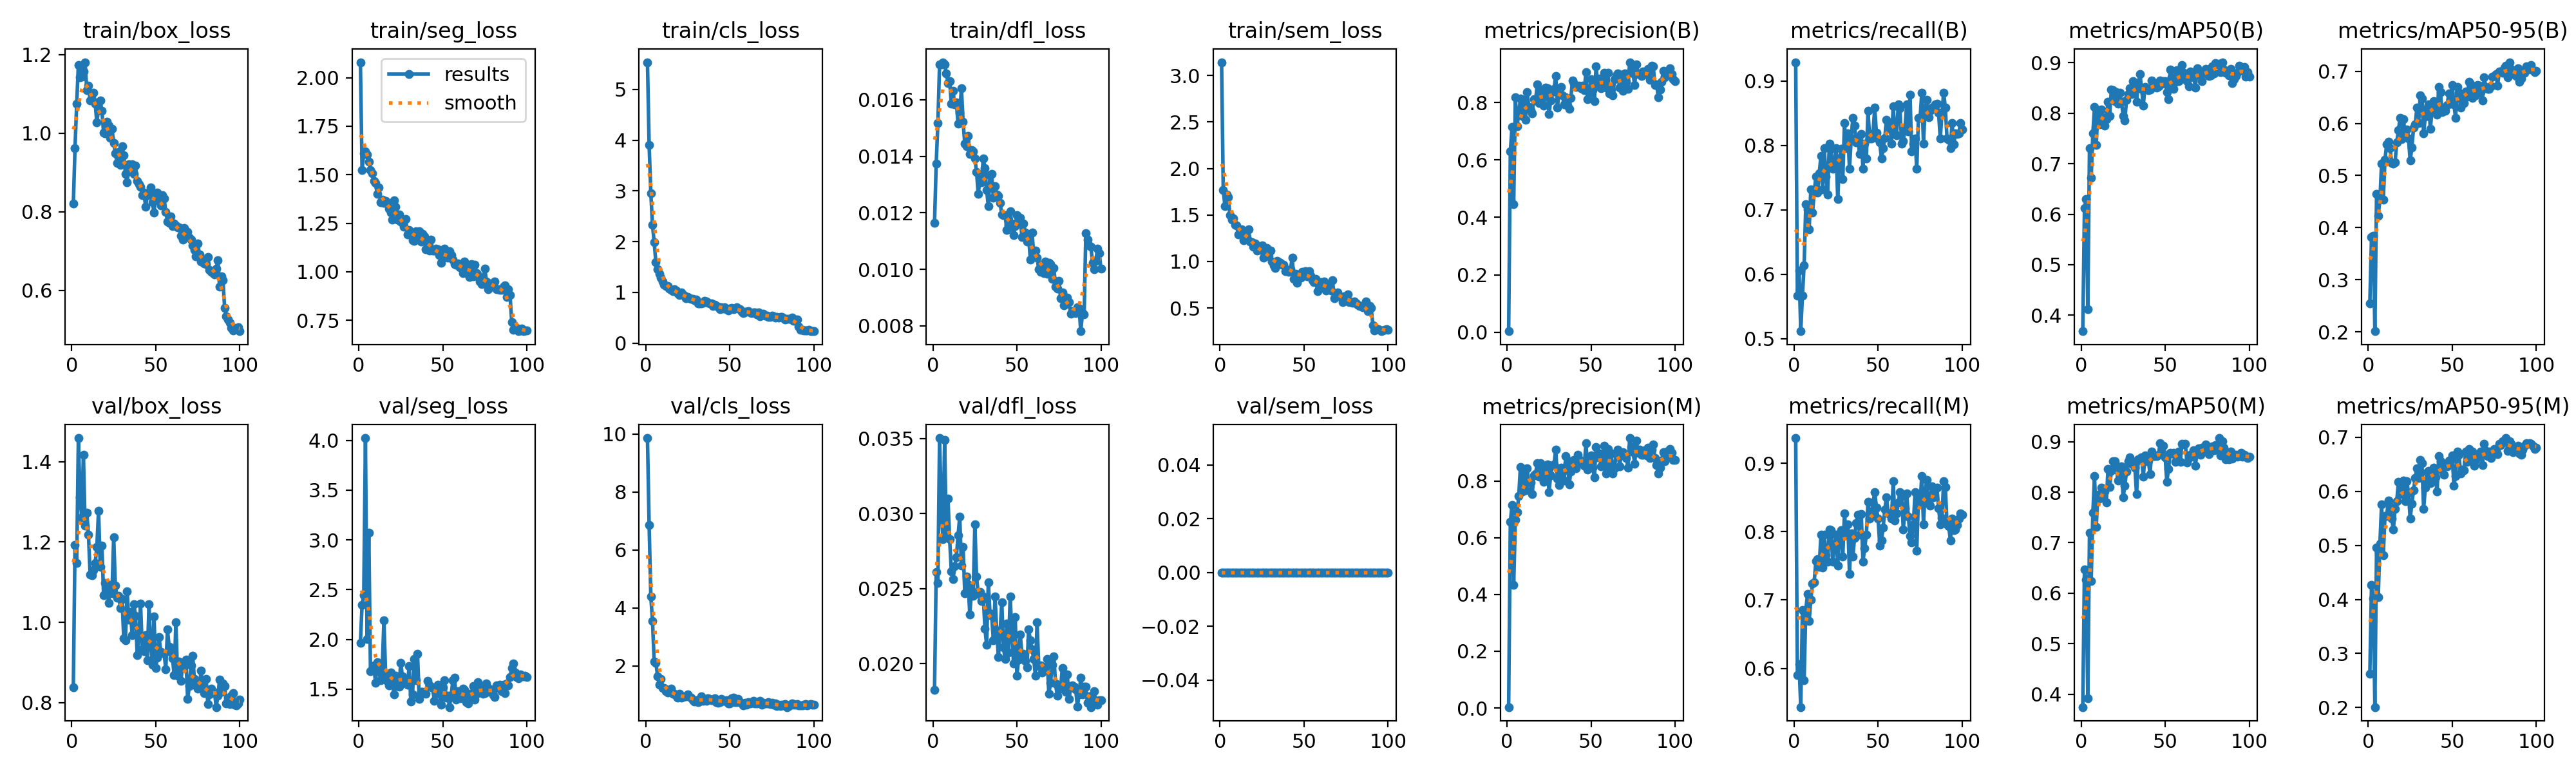

The file beside this chart, header and first rows:
epoch, time, train/box_loss, train/seg_loss, train/cls_loss, train/dfl_loss, train/sem_loss, metrics/precision(B), metrics/recall(B), metrics/mAP50(B), metrics/mAP50-95(B), metrics/precision(M), metrics/recall(M), metrics/mAP50(M), metrics/mAP50-95(M), val/box_loss, val/seg_loss, val/cls_loss, val/dfl_loss, val/sem_loss, lr/pg0, lr/pg1, lr/pg2
1, 42.2, 0.8205, 2.08, 5.538, 0.01164, 3.143, 0.00328, 0.9291, 0.3682, 0.2549, 0.00331, 0.937, 0.3745, 0.2619, 0.838, 1.966, 9.864, 0.01824, 0, 0.0006545, 0.0006545, 0.0006545
2, 64.6, 0.9624, 1.523, 3.904, 0.01374, 1.765, 0.6295, 0.5669, 0.6117, 0.3824, 0.6558, 0.5906, 0.6473, 0.4267, 1.193, 2.349, 6.856, 0.02609, 0, 0.001308, 0.001308, 0.001308
3, 87.09, 1.075, 1.61, 2.961, 0.01517, 1.598, 0.7144, 0.6063, 0.6299, 0.3845, 0.7154, 0.6063, 0.6261, 0.4019, 1.148, 2.444, 4.396, 0.02538, 0, 0.001949, 0.001949, 0.001949
4, 110, 1.174, 1.621, 2.333, 0.01725, 1.722, 0.4463, 0.5118, 0.4114, 0.2014, 0.4345, 0.5433, 0.3919, 0.2006, 1.459, 4.023, 3.557, 0.03502, 0, 0.001941, 0.001941, 0.001941
5, 133.1, 1.143, 1.604, 1.986, 0.01724, 1.691, 0.8176, 0.5669, 0.7312, 0.4643, 0.6638, 0.685, 0.7197, 0.4962, 1.311, 2.002, 2.151, 0.03043, 0, 0.001921, 0.001921, 0.001921
6, 156, 1.144, 1.566, 1.603, 0.01733, 1.498, 0.7184, 0.6142, 0.6719, 0.4233, 0.6909, 0.5827, 0.6242, 0.4037, 1.261, 3.073, 2.114, 0.0283, 0, 0.001901, 0.001901, 0.001901
7, 178.7, 1.157, 1.526, 1.463, 0.01725, 1.452, 0.762, 0.7087, 0.7603, 0.4541, 0.7458, 0.685, 0.7588, 0.5033, 1.418, 1.683, 1.649, 0.03489, 0, 0.001881, 0.001881, 0.001881
8, 201.4, 1.181, 1.508, 1.364, 0.01693, 1.46, 0.814, 0.7008, 0.8123, 0.5233, 0.8489, 0.7087, 0.8317, 0.5762, 1.241, 1.698, 1.359, 0.02867, 0, 0.001861, 0.001861, 0.001861
9, 224.1, 1.11, 1.469, 1.289, 0.0166, 1.392, 0.7525, 0.6702, 0.7377, 0.4533, 0.7623, 0.6693, 0.7312, 0.4816, 1.273, 1.737, 1.56, 0.03101, 0, 0.001842, 0.001842, 0.001842
10, 247, 1.121, 1.458, 1.215, 0.01666, 1.385, 0.8104, 0.7323, 0.8063, 0.5305, 0.8354, 0.7008, 0.7952, 0.5547, 1.219, 1.562, 1.229, 0.02828, 0, 0.001822, 0.001822, 0.001822
11, 269.7, 1.084, 1.401, 1.147, 0.01587, 1.287, 0.7402, 0.6955, 0.7781, 0.5599, 0.7665, 0.7239, 0.7877, 0.554, 1.118, 1.772, 1.233, 0.02616, 0, 0.001802, 0.001802, 0.001802
12, 292.4, 1.085, 1.436, 1.122, 0.01632, 1.325, 0.8367, 0.7264, 0.8068, 0.5648, 0.8444, 0.7262, 0.8095, 0.5826, 1.117, 1.686, 1.117, 0.02564, 0, 0.001782, 0.001782, 0.001782
13, 315.1, 1.103, 1.357, 1.124, 0.01584, 1.347, 0.786, 0.7521, 0.792, 0.5521, 0.7937, 0.7573, 0.8015, 0.5723, 1.129, 1.593, 1.077, 0.02649, 0, 0.001762, 0.001762, 0.001762
14, 337.8, 1.076, 1.371, 1.079, 0.01591, 1.225, 0.7738, 0.7271, 0.7755, 0.5246, 0.7942, 0.7598, 0.801, 0.5492, 1.147, 1.702, 1.115, 0.02709, 0, 0.001743, 0.001743, 0.001743
15, 360.4, 1.028, 1.354, 1.053, 0.01515, 1.309, 0.7621, 0.7567, 0.7883, 0.5232, 0.7542, 0.7489, 0.7796, 0.5295, 1.188, 2.195, 1.21, 0.02853, 0, 0.001723, 0.001723, 0.001723
16, 382.8, 1.061, 1.365, 1.028, 0.01554, 1.255, 0.8123, 0.7835, 0.8226, 0.525, 0.8201, 0.7953, 0.8454, 0.5678, 1.278, 1.646, 1.043, 0.02979, 0, 0.001703, 0.001703, 0.001703
17, 405.2, 1.083, 1.353, 1.06, 0.01641, 1.348, 0.807, 0.7323, 0.7949, 0.5636, 0.8248, 0.748, 0.8102, 0.5818, 1.139, 1.586, 1.048, 0.02651, 0, 0.001683, 0.001683, 0.001683
18, 427.8, 1.058, 1.326, 1.032, 0.01522, 1.217, 0.8627, 0.7953, 0.8469, 0.5868, 0.8627, 0.7953, 0.8418, 0.6172, 1.191, 1.54, 0.9614, 0.02777, 0, 0.001663, 0.001663, 0.001663
19, 450.4, 1.001, 1.305, 0.9818, 0.01444, 1.205, 0.799, 0.7513, 0.8452, 0.61, 0.8154, 0.7651, 0.8615, 0.6161, 1.068, 1.668, 0.9086, 0.02466, 0, 0.001644, 0.001644, 0.001644
20, 472.8, 1, 1.269, 0.9485, 0.01435, 1.159, 0.844, 0.7243, 0.8245, 0.5692, 0.8636, 0.7559, 0.8615, 0.5955, 1.099, 1.576, 1.036, 0.02578, 0, 0.001624, 0.001624, 0.001624
21, 495.3, 1.03, 1.369, 0.9968, 0.01473, 1.196, 0.8189, 0.8032, 0.8415, 0.6077, 0.8189, 0.8032, 0.845, 0.6206, 1.089, 1.448, 0.894, 0.02528, 0, 0.001604, 0.001604, 0.001604
22, 517.8, 1.019, 1.333, 0.962, 0.01408, 1.114, 0.7889, 0.7947, 0.8188, 0.577, 0.7967, 0.8025, 0.8224, 0.5816, 1.048, 1.635, 0.919, 0.02327, 0, 0.001584, 0.001584, 0.001584
23, 540.3, 0.9887, 1.267, 0.9396, 0.01421, 1.136, 0.8522, 0.7638, 0.8402, 0.5877, 0.8434, 0.7559, 0.8296, 0.6192, 1.093, 1.529, 0.9426, 0.02485, 0, 0.001564, 0.001564, 0.001564
24, 562.8, 1.011, 1.295, 0.8901, 0.01418, 1.125, 0.8497, 0.7716, 0.823, 0.5712, 0.8589, 0.7795, 0.8512, 0.597, 1.073, 1.528, 0.9539, 0.02449, 0, 0.001545, 0.001545, 0.001545
25, 585.3, 0.9751, 1.257, 0.909, 0.01393, 1.172, 0.7609, 0.7953, 0.7951, 0.5285, 0.7609, 0.7953, 0.7893, 0.5496, 1.212, 1.767, 1.023, 0.02929, 0, 0.001525, 0.001525, 0.001525
26, 607.7, 0.9494, 1.253, 0.8854, 0.01345, 1.041, 0.808, 0.7165, 0.7855, 0.5532, 0.8194, 0.7504, 0.8125, 0.5769, 1.092, 1.627, 0.9357, 0.02578, 0, 0.001505, 0.001505, 0.001505
27, 630.1, 0.9246, 1.231, 0.8706, 0.01266, 1.055, 0.837, 0.7795, 0.8262, 0.5919, 0.8539, 0.7953, 0.8405, 0.6024, 1.061, 1.593, 0.909, 0.02465, 0, 0.001485, 0.001485, 0.001485
28, 652.7, 0.9519, 1.27, 0.8787, 0.01319, 1.146, 0.8487, 0.7951, 0.8386, 0.5986, 0.857, 0.8024, 0.8616, 0.6251, 1.065, 1.557, 0.8109, 0.02477, 0, 0.001465, 0.001465, 0.001465
29, 675.1, 0.9187, 1.192, 0.8522, 0.01309, 1.06, 0.8922, 0.748, 0.8498, 0.6301, 0.911, 0.7638, 0.8694, 0.6431, 1.036, 1.543, 0.7749, 0.02415, 0, 0.001446, 0.001446, 0.001446
30, 697.7, 0.9666, 1.216, 0.8589, 0.01393, 1.114, 0.7818, 0.8347, 0.8378, 0.6004, 0.8078, 0.8268, 0.8557, 0.6249, 1.057, 1.729, 0.8214, 0.02448, 0, 0.001426, 0.001426, 0.001426
31, 720.3, 0.9438, 1.203, 0.7871, 0.01357, 0.9979, 0.8369, 0.7953, 0.8641, 0.6532, 0.7848, 0.7953, 0.8569, 0.6585, 0.96, 1.376, 0.7539, 0.02231, 0, 0.001406, 0.001406, 0.001406
32, 742.9, 0.8967, 1.163, 0.7862, 0.0128, 0.9596, 0.8555, 0.8189, 0.8599, 0.648, 0.8473, 0.811, 0.8485, 0.6517, 0.9555, 1.445, 0.7641, 0.02125, 0, 0.001386, 0.001386, 0.001386
33, 765.3, 0.8752, 1.158, 0.7891, 0.01224, 0.9333, 0.8249, 0.7638, 0.8229, 0.5806, 0.8315, 0.7384, 0.7957, 0.5676, 1.077, 1.806, 0.95, 0.02542, 0, 0.001366, 0.001366, 0.001366
34, 787.9, 0.9203, 1.209, 0.8027, 0.01332, 1.009, 0.7934, 0.811, 0.859, 0.6133, 0.8021, 0.7979, 0.8649, 0.6068, 1.006, 1.589, 0.794, 0.02333, 0, 0.001347, 0.001347, 0.001347
35, 810.5, 0.9194, 1.175, 0.8375, 0.01337, 0.9937, 0.8189, 0.8425, 0.8775, 0.6297, 0.8876, 0.7638, 0.8635, 0.6355, 1.026, 1.852, 0.8295, 0.02319, 0, 0.001327, 0.001327, 0.001327
36, 832.9, 0.9217, 1.21, 0.8174, 0.01254, 0.9851, 0.7902, 0.8305, 0.8483, 0.6368, 0.8626, 0.7912, 0.8695, 0.6376, 0.9678, 1.401, 0.784, 0.02155, 0, 0.001307, 0.001307, 0.001307
37, 855.4, 0.8969, 1.154, 0.791, 0.01295, 0.9619, 0.779, 0.8051, 0.8155, 0.5899, 0.7867, 0.813, 0.8301, 0.6151, 1.045, 1.471, 0.8712, 0.02445, 0, 0.001287, 0.001287, 0.001287
38, 878.1, 0.9173, 1.197, 0.7886, 0.01264, 0.9629, 0.8171, 0.8092, 0.8522, 0.6261, 0.833, 0.8249, 0.8733, 0.6376, 1.016, 1.476, 0.864, 0.0222, 0, 0.001267, 0.001267, 0.001267
39, 900.5, 0.8782, 1.182, 0.7839, 0.01261, 0.8963, 0.8772, 0.7873, 0.8484, 0.6421, 0.8708, 0.796, 0.861, 0.6435, 0.9176, 1.465, 0.8105, 0.02042, 0, 0.001248, 0.001248, 0.001248
40, 922.9, 0.8702, 1.116, 0.7364, 0.01236, 0.9095, 0.8665, 0.8175, 0.846, 0.6284, 0.8748, 0.8254, 0.8631, 0.6256, 0.965, 1.454, 0.8351, 0.02208, 0, 0.001228, 0.001228, 0.001228
41, 945.3, 0.8635, 1.146, 0.7542, 0.01193, 0.8867, 0.8539, 0.7638, 0.8465, 0.6169, 0.8451, 0.7559, 0.8361, 0.5994, 1.046, 1.584, 0.8841, 0.02409, 0, 0.001208, 0.001208, 0.001208
42, 967.8, 0.8415, 1.11, 0.7349, 0.01192, 0.9148, 0.8571, 0.8032, 0.8644, 0.6694, 0.8914, 0.7759, 0.8801, 0.6659, 0.932, 1.537, 0.7581, 0.02106, 0, 0.001188, 0.001188, 0.001188
43, 990.2, 0.8494, 1.166, 0.7229, 0.01192, 1.043, 0.8599, 0.7795, 0.8558, 0.6594, 0.8772, 0.7953, 0.8714, 0.6557, 0.9282, 1.523, 0.7331, 0.02032, 0, 0.001168, 0.001168, 0.001168
44, 1013, 0.8129, 1.108, 0.6636, 0.01139, 0.8097, 0.8509, 0.8536, 0.852, 0.622, 0.863, 0.8433, 0.8709, 0.6398, 0.9678, 1.512, 0.7491, 0.02268, 0, 0.001149, 0.001149, 0.001149
45, 1035, 0.8418, 1.109, 0.7037, 0.01155, 0.8681, 0.8588, 0.811, 0.8507, 0.6276, 0.8679, 0.8189, 0.8709, 0.6303, 0.9058, 1.381, 0.8531, 0.02075, 0, 0.001129, 0.001129, 0.001129
46, 1058, 0.8459, 1.12, 0.687, 0.01205, 0.7685, 0.8435, 0.811, 0.8534, 0.624, 0.8539, 0.8268, 0.8742, 0.6474, 1.045, 1.468, 0.7888, 0.02448, 0, 0.001109, 0.001109, 0.001109
47, 1081, 0.8612, 1.117, 0.7126, 0.01163, 0.8515, 0.9071, 0.8189, 0.8648, 0.6355, 0.9336, 0.8425, 0.897, 0.6466, 0.9453, 1.545, 0.7858, 0.02199, 0, 0.001089, 0.001089, 0.001089
48, 1103, 0.8238, 1.087, 0.6742, 0.0112, 0.8276, 0.8111, 0.8583, 0.8586, 0.6581, 0.8395, 0.8583, 0.879, 0.6565, 0.8947, 1.453, 0.8083, 0.02002, 0, 0.001069, 0.001069, 0.001069
49, 1126, 0.7979, 1.045, 0.6488, 0.01153, 0.8876, 0.8321, 0.8194, 0.8629, 0.6381, 0.8481, 0.8351, 0.8921, 0.6569, 1.014, 1.342, 0.7112, 0.02309, 0, 0.00105, 0.00105, 0.00105
50, 1148, 0.8435, 1.082, 0.6811, 0.01192, 0.8704, 0.8805, 0.811, 0.864, 0.6735, 0.8893, 0.8189, 0.8695, 0.6661, 0.8867, 1.517, 0.7083, 0.0192, 0, 0.00103, 0.00103, 0.00103
51, 1171, 0.8494, 1.119, 0.6932, 0.01174, 0.8948, 0.8432, 0.8045, 0.8412, 0.6363, 0.8462, 0.7799, 0.8208, 0.6111, 0.9122, 1.588, 0.8809, 0.02027, 0, 0.00101, 0.00101, 0.00101
52, 1193, 0.8271, 1.09, 0.6709, 0.01182, 0.8369, 0.8046, 0.7795, 0.8276, 0.611, 0.8129, 0.7869, 0.8458, 0.6283, 0.9626, 1.417, 0.9061, 0.02195, 0, 0.0009902, 0.0009902, 0.0009902
53, 1215, 0.8165, 1.073, 0.6859, 0.01114, 0.8959, 0.9256, 0.7953, 0.886, 0.6704, 0.9192, 0.8057, 0.8778, 0.6734, 0.9267, 1.433, 0.7461, 0.02062, 0, 0.0009704, 0.0009704, 0.0009704
54, 1238, 0.8419, 1.105, 0.7026, 0.01161, 0.8443, 0.8657, 0.8121, 0.8711, 0.6588, 0.8831, 0.8324, 0.877, 0.668, 0.9236, 1.32, 0.7483, 0.02066, 0, 0.0009506, 0.0009506, 0.0009506
55, 1261, 0.834, 1.087, 0.6779, 0.01131, 0.7954, 0.884, 0.84, 0.8487, 0.6301, 0.8965, 0.8504, 0.8772, 0.6336, 0.9231, 1.44, 0.8634, 0.02016, 0, 0.0009308, 0.0009308, 0.0009308
56, 1283, 0.8001, 1.062, 0.6642, 0.01098, 0.7811, 0.8508, 0.8268, 0.8616, 0.6536, 0.8508, 0.8268, 0.8601, 0.6409, 0.8831, 1.587, 0.7392, 0.01974, 0, 0.000911, 0.000911, 0.000911
57, 1306, 0.7752, 1.038, 0.6192, 0.01115, 0.8136, 0.8636, 0.8347, 0.8852, 0.6384, 0.8547, 0.8268, 0.8681, 0.6391, 0.9817, 1.613, 0.7137, 0.02229, 0, 0.0008912, 0.0008912, 0.0008912
58, 1328, 0.7722, 1.037, 0.59, 0.01034, 0.6813, 0.905, 0.8032, 0.864, 0.6617, 0.923, 0.8189, 0.8807, 0.6741, 0.9392, 1.397, 0.6487, 0.02154, 0, 0.0008714, 0.0008714, 0.0008714
59, 1351, 0.7889, 1.041, 0.6225, 0.01131, 0.7788, 0.8519, 0.8608, 0.8676, 0.6508, 0.8261, 0.874, 0.86, 0.6549, 0.9257, 1.483, 0.7275, 0.02093, 0, 0.0008516, 0.0008516, 0.0008516
60, 1373, 0.7628, 1.022, 0.6138, 0.01054, 0.7804, 0.9042, 0.8176, 0.8949, 0.6802, 0.912, 0.8162, 0.8959, 0.6789, 0.91, 1.407, 0.658, 0.02032, 0, 0.0008318, 0.0008318, 0.0008318
... 40 more rows
